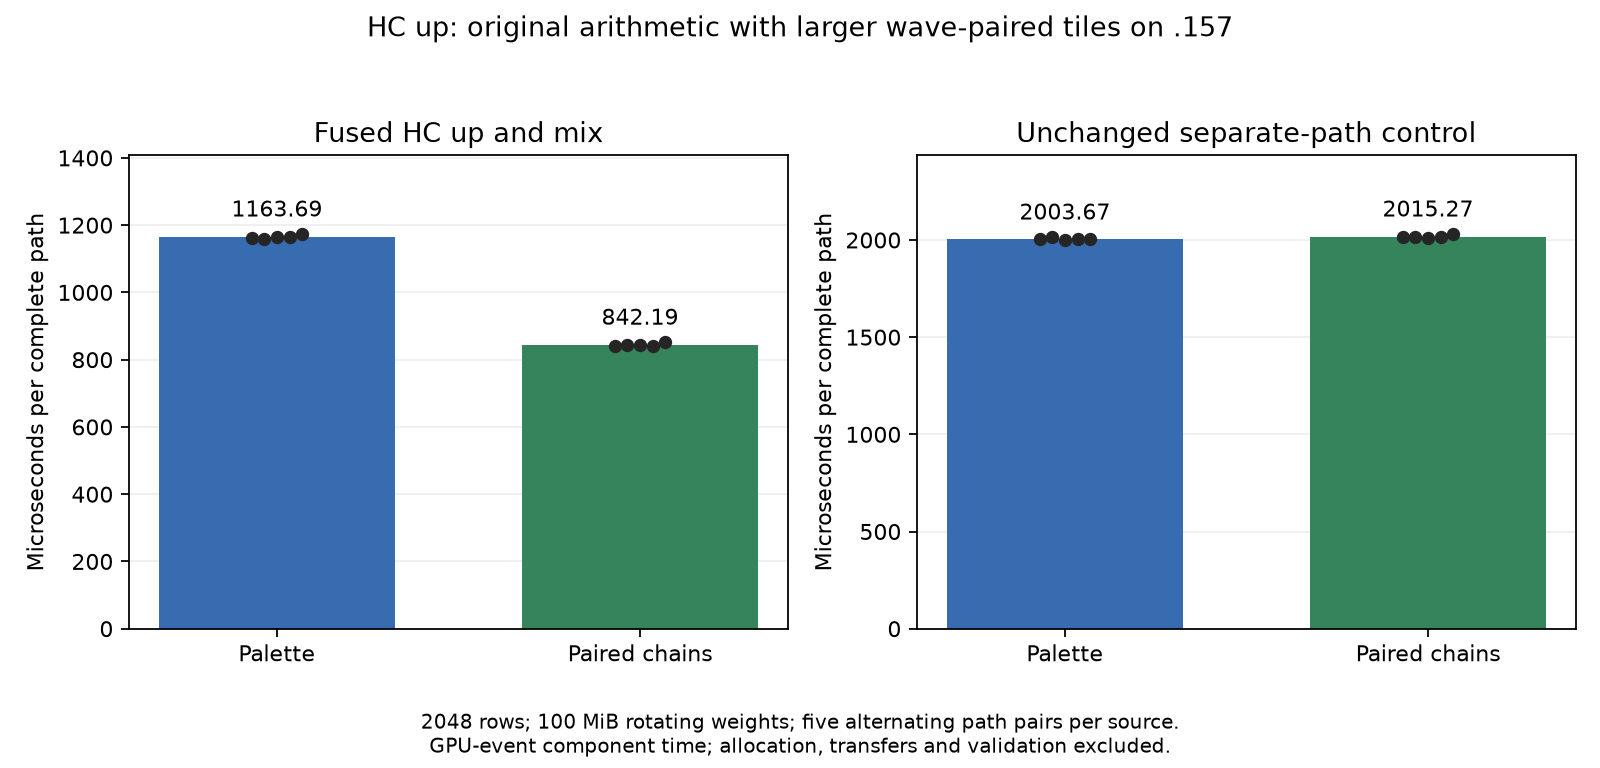

The file beside this chart, header and first rows:
arm, path, component, repetition, microseconds
reference, evidence/q2-hc-up-chains-micro-ref-r1, fused, 1, 1163
reference, evidence/q2-hc-up-chains-micro-ref-r1, fused, 2, 1157
reference, evidence/q2-hc-up-chains-micro-ref-r1, fused, 3, 1164
reference, evidence/q2-hc-up-chains-micro-ref-r1, fused, 4, 1164
reference, evidence/q2-hc-up-chains-micro-ref-r1, fused, 5, 1173
candidate, evidence/q2-hc-up-chains-micro-r1, fused, 1, 841.1
candidate, evidence/q2-hc-up-chains-micro-r1, fused, 2, 842.2
candidate, evidence/q2-hc-up-chains-micro-r1, fused, 3, 844.9
candidate, evidence/q2-hc-up-chains-micro-r1, fused, 4, 841.5
candidate, evidence/q2-hc-up-chains-micro-r1, fused, 5, 851.1
reference, evidence/q2-hc-up-chains-micro-ref-r1, separate_control, 1, 2003
reference, evidence/q2-hc-up-chains-micro-ref-r1, separate_control, 2, 2014
reference, evidence/q2-hc-up-chains-micro-ref-r1, separate_control, 3, 2002
reference, evidence/q2-hc-up-chains-micro-ref-r1, separate_control, 4, 2006
reference, evidence/q2-hc-up-chains-micro-ref-r1, separate_control, 5, 2004
candidate, evidence/q2-hc-up-chains-micro-r1, separate_control, 1, 2015
candidate, evidence/q2-hc-up-chains-micro-r1, separate_control, 2, 2016
candidate, evidence/q2-hc-up-chains-micro-r1, separate_control, 3, 2010
candidate, evidence/q2-hc-up-chains-micro-r1, separate_control, 4, 2014
candidate, evidence/q2-hc-up-chains-micro-r1, separate_control, 5, 2029
